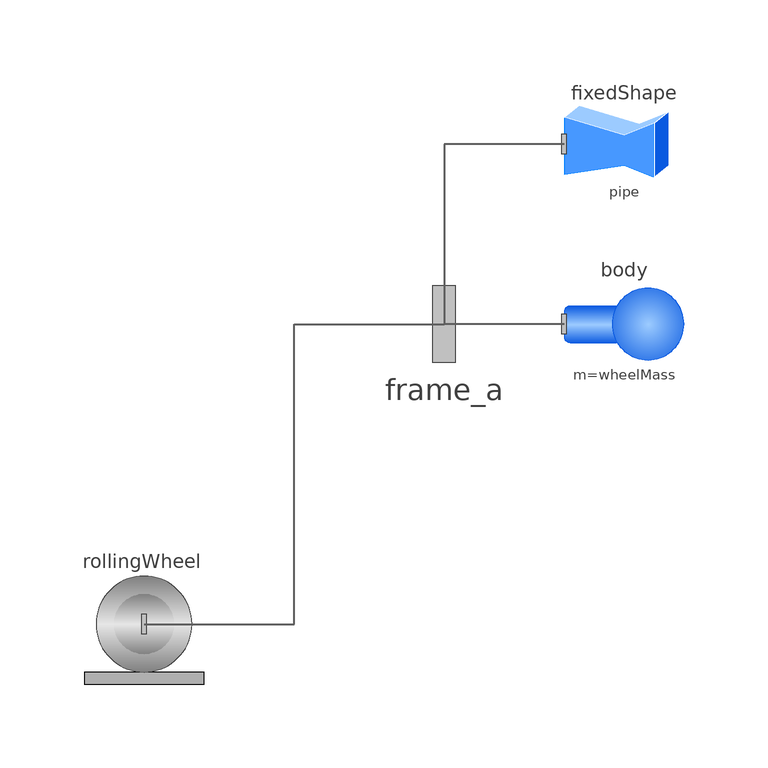

The Modelica model whose source follows is shown above as a component diagram (icons at their Placement, wires along their Line points).

model RollingWheel "Ideal rolling wheel on flat surface z=0 (5 positional, 3 velocity degrees of freedom)"
  parameter Boolean animation = true "= true, if animation of wheel shall be enabled";
  parameter SI.Radius wheelRadius "Radius of wheel";
  parameter SI.Mass wheelMass "Mass of wheel";
  parameter SI.Inertia wheel_I_axis "Inertia along the wheel axis";
  parameter SI.Inertia wheel_I_long "Inertia perpendicular to the wheel axis";
  parameter StateSelect stateSelect = StateSelect.always "Priority to use generalized coordinates as states" annotation(HideResult = true, Evaluate = true);
  SI.Position x(start = 0, fixed = true, stateSelect = stateSelect) "x-coordinate of wheel axis";
  SI.Position y(start = 0, fixed = true, stateSelect = stateSelect) "y-coordinate of wheel axis";
  Modelica.SIunits.Angle angles[3](start = {0, 0, 0}, each fixed = true, each stateSelect = stateSelect) "Angles to rotate world-frame in to frame_a around z-, y-, x-axis" annotation(Dialog(group = "Initialization", showStartAttribute = true));
  SI.AngularVelocity der_angles[3](start = {0, 0, 0}, each fixed = true, each stateSelect = stateSelect) "Derivative of angles" annotation(Dialog(group = "Initialization", showStartAttribute = true));
  parameter SI.Distance width = 0.035 "Width of wheel" annotation(Dialog(tab = "Animation", group = "if animation = true", enable = animation));
  parameter Real hollowFraction = 0.8 "1.0: Completely hollow, 0.0: rigid cylinder" annotation(Dialog(tab = "Animation", group = "if animation = true", enable = animation));
  parameter UWBody.Types.Color wheelColor = {30, 30, 30} "Color of wheel" annotation(Dialog(colorSelector = true, tab = "Animation", group = "if animation = true", enable = animation));
  UWBody.Parts.Body body(final r_CM = {0, 0, 0}, final m = wheelMass, final I_11 = wheel_I_long, final I_22 = wheel_I_axis, final I_33 = wheel_I_long, final I_21 = 0, final I_31 = 0, final I_32 = 0, animation = false) annotation(Placement(transformation(extent = {{20, -10}, {40, 10}})));
  UWBody.Interfaces.Frame_a frame_a "Frame fixed in wheel center point (y-axis: along wheel axis, z-axis: upwards)" annotation(Placement(transformation(extent = {{-16, -16}, {16, 16}})));
  UWBody.Joints.RollingWheel rollingWheel(wheelRadius = wheelRadius, stateSelect = StateSelect.avoid) annotation(Placement(transformation(extent = {{-60, -60}, {-40, -40}})));
  UWBody.Visualizers.FixedShape fixedShape(final animation = animation, final r_shape = {0, -width, 0}, final lengthDirection = {0, 1, 0}, final widthDirection = {1, 0, 0}, final length = 2 * width, final width = 2 * wheelRadius, final height = 2 * wheelRadius, final color = wheelColor, final extra = hollowFraction, final shapeType = "pipe") if animation annotation(Placement(transformation(extent = {{20, 20}, {40, 40}})));
equation
  rollingWheel.x = x;
  rollingWheel.y = y;
  rollingWheel.angles = angles;
  rollingWheel.der_angles = der_angles;
  connect(body.frame_a, frame_a) annotation(Line(points = {{20, 0}, {0, 0}}, color = {95, 95, 95}, thickness = 0.5));
  connect(rollingWheel.frame_a, frame_a) annotation(Line(points = {{-50, -50}, {-25, -50}, {-25, 0}, {0, 0}}, color = {95, 95, 95}, thickness = 0.5));
  connect(fixedShape.frame_a, frame_a) annotation(Line(points = {{20, 30}, {0, 30}, {0, 0}}, color = {95, 95, 95}, thickness = 0.5));
  annotation(defaultComponentName = "wheel", Icon(coordinateSystem(preserveAspectRatio = true, extent = {{-100, -100}, {100, 100}}, initialScale = 0.1, grid = {10, 10}), graphics = {Rectangle(visible = true, fillColor = {175, 175, 175}, fillPattern = FillPattern.Solid, extent = {{-100, -100}, {100, -80}}), Text(visible = true, textColor = {64, 64, 64}, extent = {{-150, 85}, {150, 125}}, textString = "%name"), Ellipse(visible = true, rotation = 45, lineColor = {128, 128, 128}, fillColor = {230, 230, 230}, fillPattern = FillPattern.HorizontalCylinder, extent = {{-80, -80}, {80, 80}}), Ellipse(visible = true, rotation = 45, lineColor = {128, 128, 128}, fillColor = {255, 255, 255}, extent = {{-80, -80}, {80, 80}}), Ellipse(visible = true, rotation = 45, lineColor = {64, 64, 64}, fillColor = {230, 230, 230}, pattern = LinePattern.None, fillPattern = FillPattern.HorizontalCylinder, extent = {{-50, -50}, {50, 50}})}));
end RollingWheel;